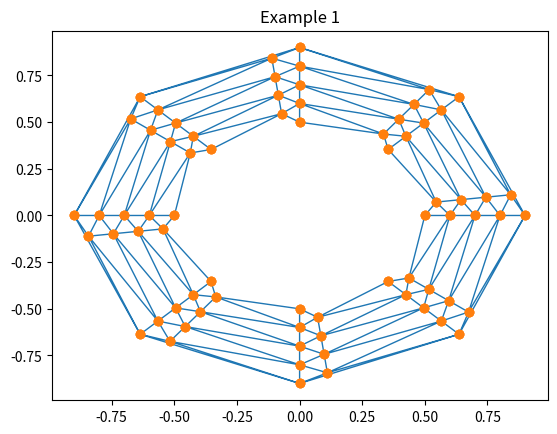

Source code (Python):
# Importing modules
import matplotlib.pyplot as plt
import matplotlib.tri as tri
import numpy as np


n_angles = 24
n_radii = 9
min_radius = 0.5
radii = np.linspace(min_radius, 0.9,
					n_radii)

angles = np.linspace(0, 6 * np.pi, n_angles,
					endpoint=False)

angles = np.repeat(angles[..., np.newaxis],
				n_radii, axis=1)

angles[:, 1::2] += np.pi / n_angles

x = (radii * np.cos(angles)).flatten()
y = (radii * np.sin(angles)).flatten()
triang = tri.Triangulation(x, y)

triang.set_mask(np.hypot(x[triang.triangles].mean(axis=1),
						y[triang.triangles].mean(axis=1))
				< min_radius)

plt.triplot(triang, 'o-', lw=1)
plt.title('Example 1')
plt.show()
